Photos from the image-classification dataset "Dataset Rose" in the GitHub repository siddhesh0309/Flower-Doc. Its 6 classes are: black spot, downy mildew, fresh leaf, rose botrytis, rose crown gall, rose dying.

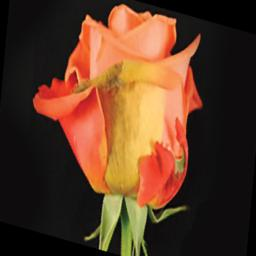
Label: rose botrytis

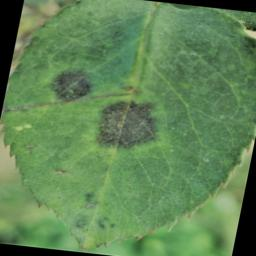
Label: black spot

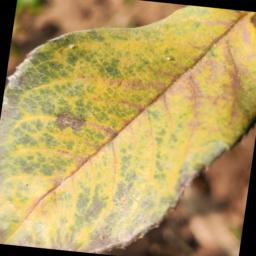
Label: downy mildew

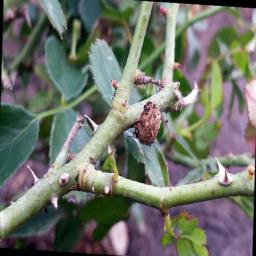
Label: rose crown gall

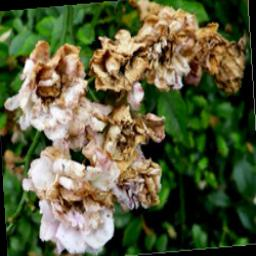
Label: rose dying

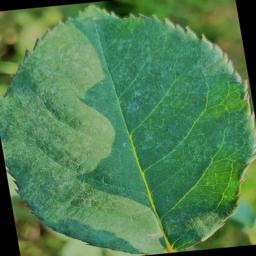
Label: fresh leaf
